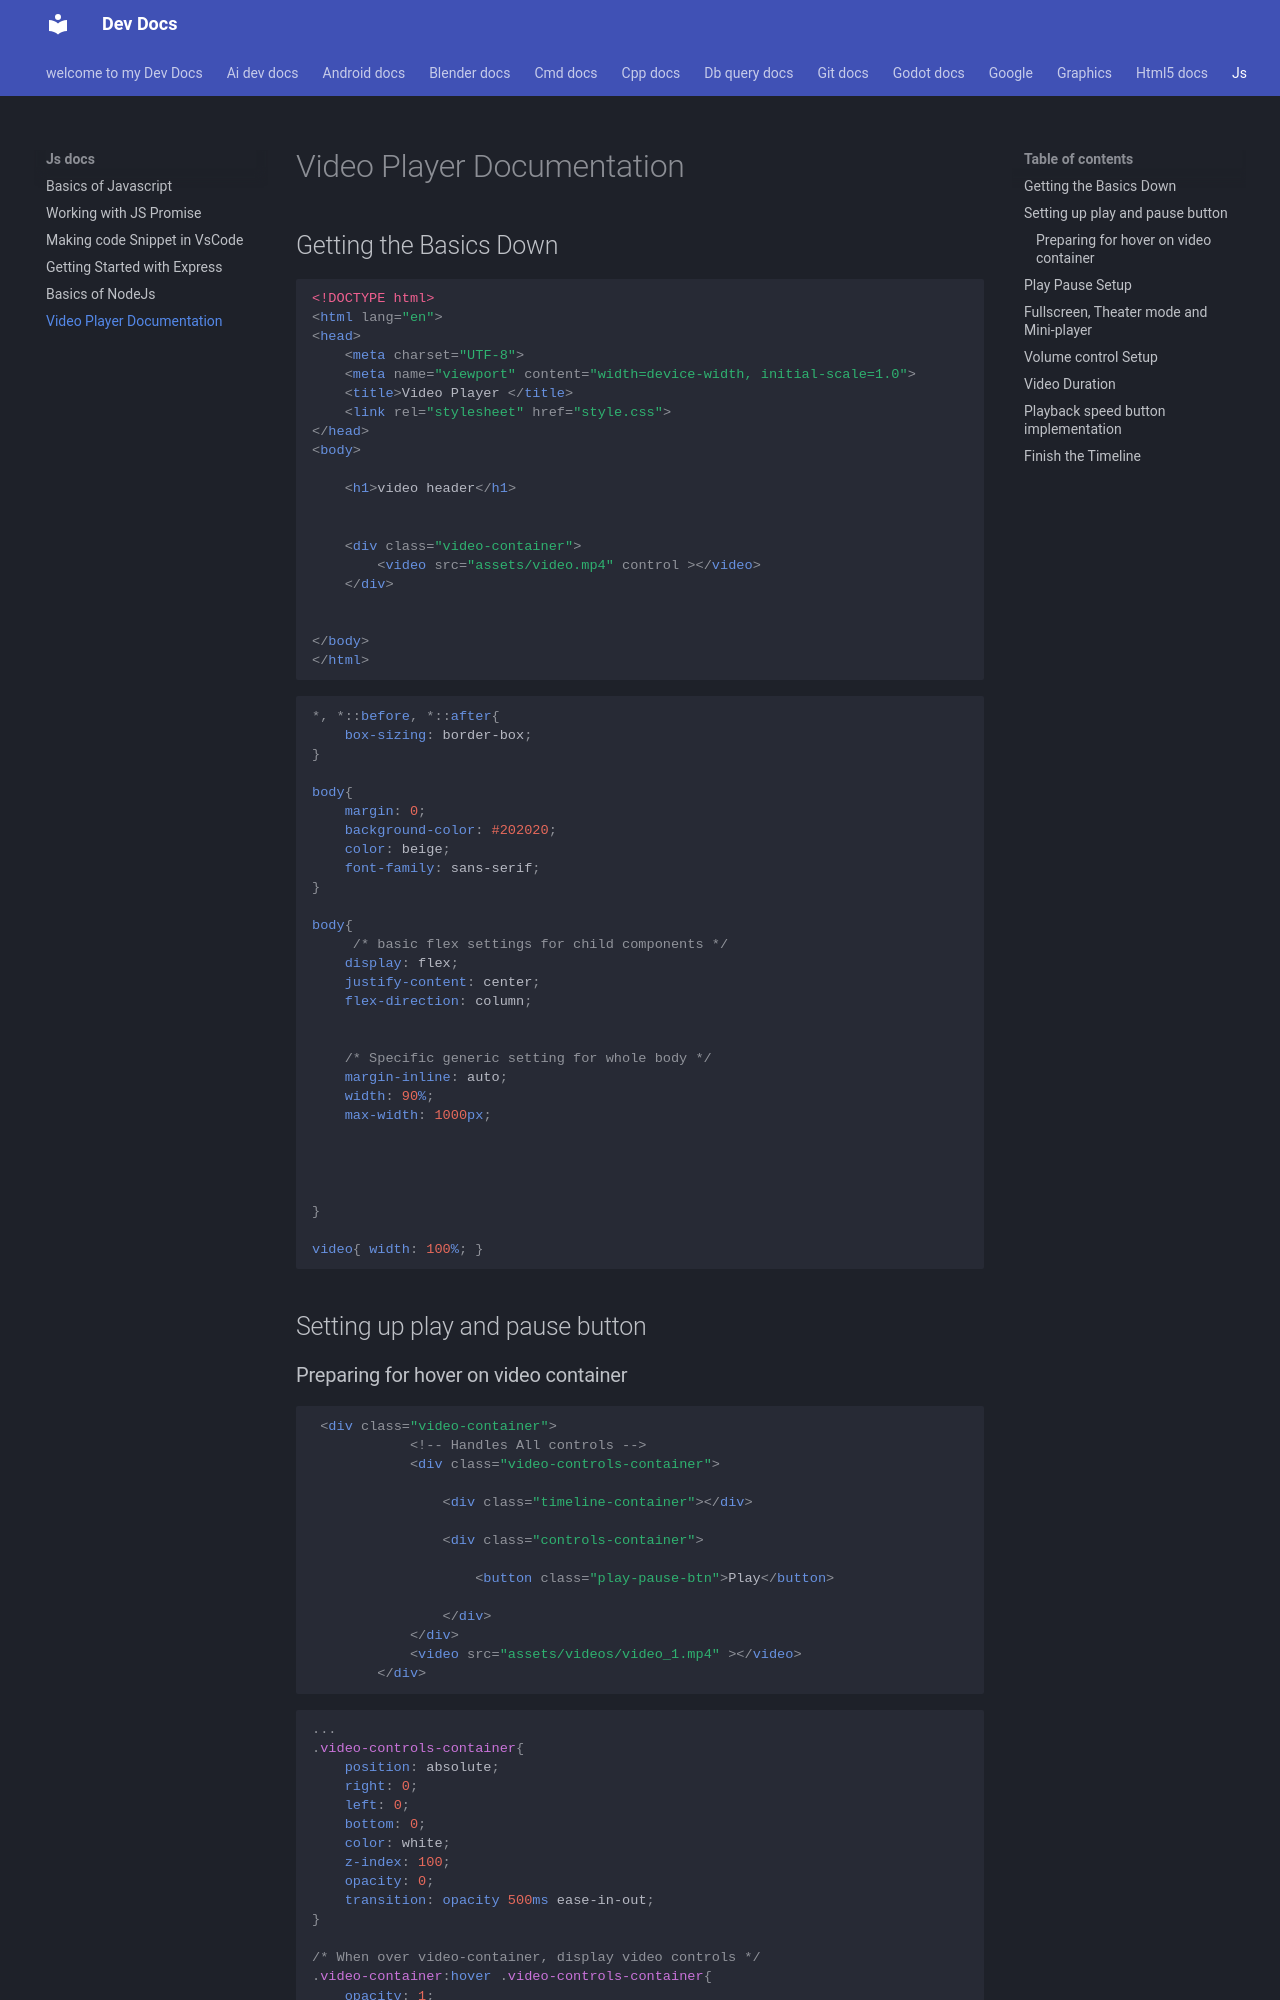

repository: Adeoye369/dev-docs · page: js_docs/video-player/index.html · generator: mkdocs

# Video Player Documentation

## Getting the Basics Down


```html
<!DOCTYPE html>
<html lang="en">
<head>
    <meta charset="UTF-8">
    <meta name="viewport" content="width=device-width, initial-scale=1.0">
    <title>Video Player </title>
    <link rel="stylesheet" href="style.css">
</head>
<body>

    <h1>video header</h1>

    
    <div class="video-container">
        <video src="assets/video.mp4" control ></video>
    </div>


</body>
</html>
```

```css

*, *::before, *::after{
    box-sizing: border-box;
}

body{
    margin: 0;
    background-color: #202020;
    color: beige;
    font-family: sans-serif;
}

body{
     /* basic flex settings for child components */
    display: flex;
    justify-content: center;
    flex-direction: column;


    /* Specific generic setting for whole body */
    margin-inline: auto;
    width: 90%;
    max-width: 1000px;
    



}

video{ width: 100%; }


```


## Setting up play and pause button

### Preparing for hover on video container

```html
 <div class="video-container">
            <!-- Handles All controls -->
            <div class="video-controls-container">
    
                <div class="timeline-container"></div>
    
                <div class="controls-container">
    
                    <button class="play-pause-btn">Play</button>
    
                </div>
            </div>
            <video src="assets/videos/video_1.mp4" ></video>
        </div>
```

```css
...
.video-controls-container{
    position: absolute;
    right: 0;
    left: 0;
    bottom: 0;
    color: white;
    z-index: 100;
    opacity: 0;
    transition: opacity 500ms ease-in-out;
}

/* When over video-container, display video controls */
.video-container:hover .video-controls-container{
    opacity: 1;
}
```
<figure markdown='span'>
    ![alt text](img/css-hover-video.gif)
</figure>
